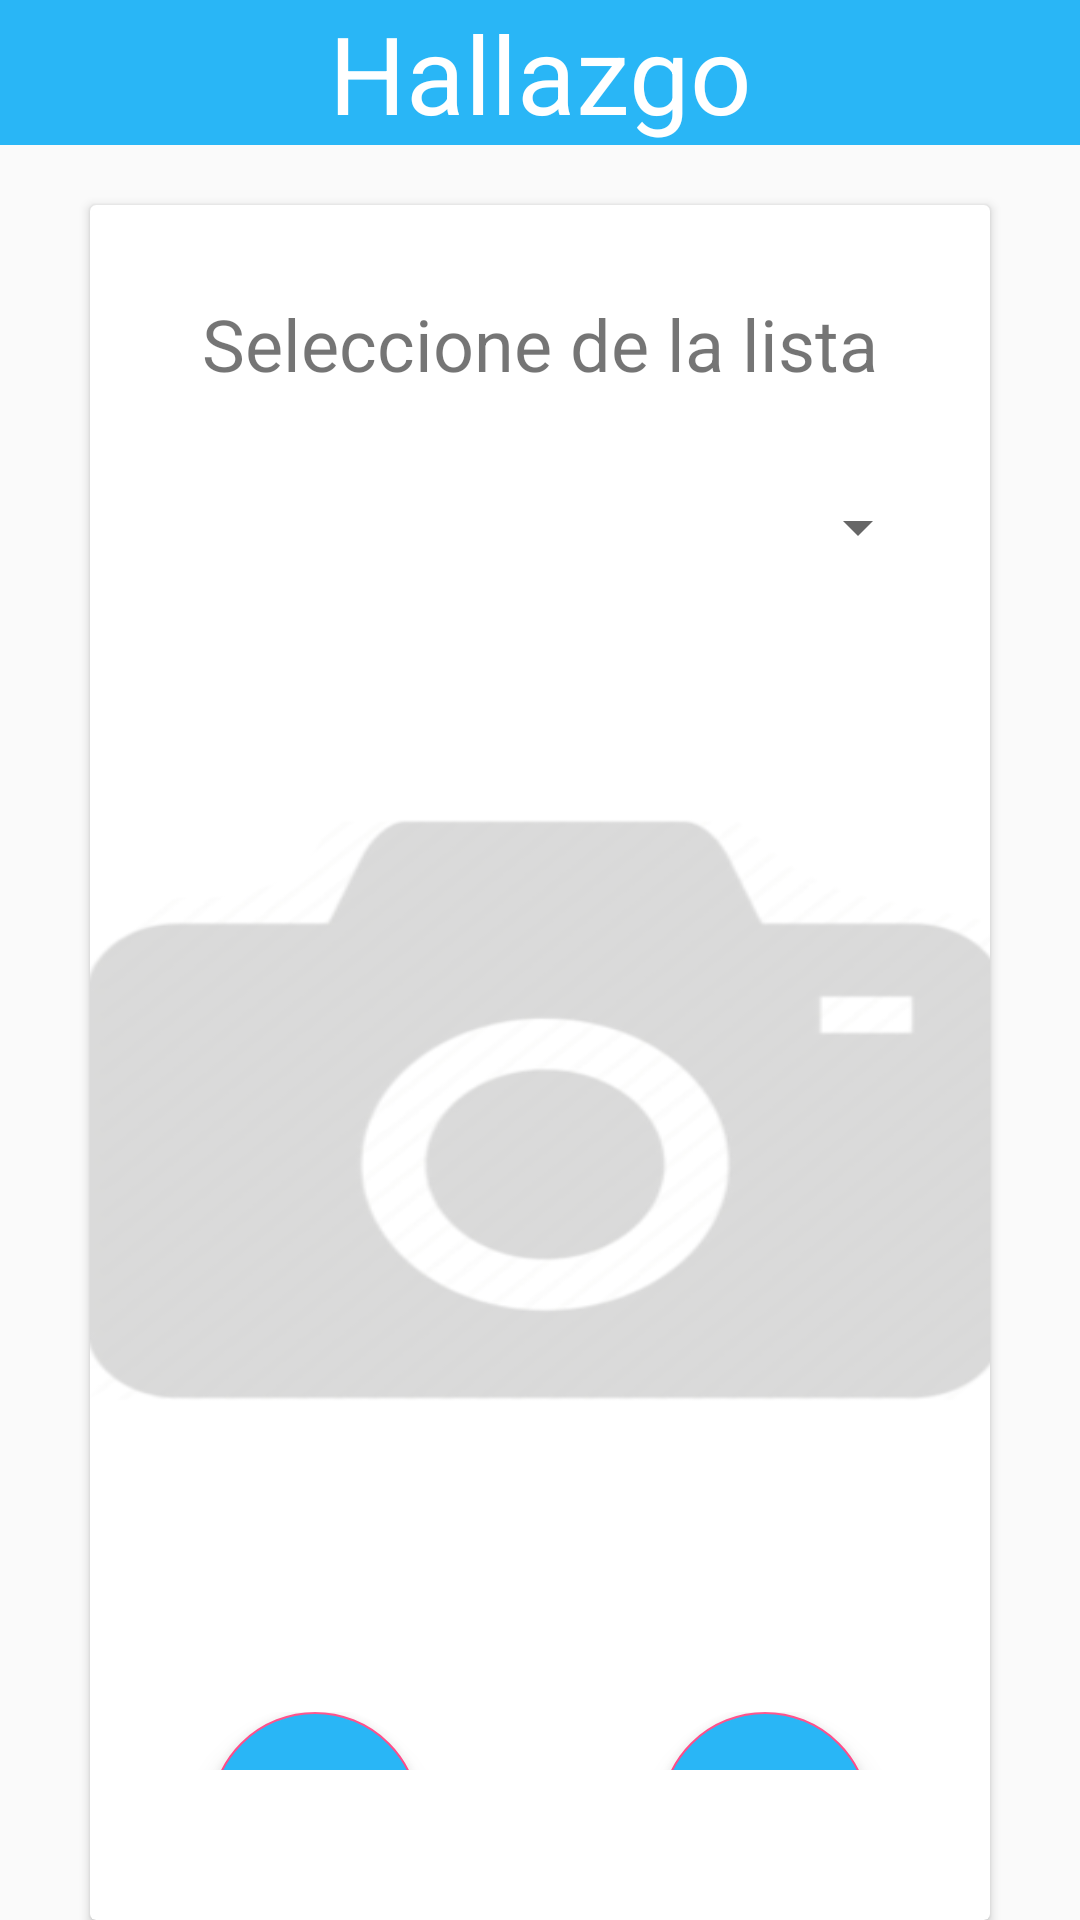

Reconstruct the res/layout file that produces this screen, plus the resources it refers to.
<!-- AndroidManifest.xml: application theme AppTheme -->
<!-- res/layout/alert_dialog_hallazgo.xml -->
<?xml version="1.0" encoding="utf-8"?>
<LinearLayout
    xmlns:android="http://schemas.android.com/apk/res/android"
    android:layout_width="match_parent"
    android:layout_height="match_parent"
    android:orientation="vertical">

    <TextView
        android:id="@+id/textView2"
        android:layout_width="match_parent"
        android:layout_height="wrap_content"
        android:text="Hallazgo"
        android:textAlignment="center"
        android:textSize="36sp"
        android:textColor="#FFF"
        android:background="@color/colorTitulos" />

    <android.support.v7.widget.CardView
        android:layout_width="match_parent"
        android:layout_height="wrap_content"
        android:layout_marginStart="30dp"
        android:layout_marginEnd="30dp"
        android:layout_gravity="center"
        android:layout_marginTop="20dp"
        android:elevation="5dp">

        <LinearLayout
            android:layout_width="match_parent"
            android:layout_height="match_parent"
            android:orientation="vertical">

            <TextView
                android:layout_width="match_parent"
                android:layout_height="wrap_content"
                android:layout_marginTop="30dp"
                android:textAlignment="center"
                android:text="Seleccione de la lista"
                android:textSize="24sp" />

            <Spinner
                android:id="@+id/spHallazgo"
                android:layout_width="match_parent"
                android:layout_height="50dp"
                android:layout_margin="20dp"
                android:layout_marginBottom="50dp">


            </Spinner>

            <ImageView
                android:id="@+id/imaFoto"
                android:layout_width="450dp"
                android:layout_height="300dp"
                android:layout_gravity="center"
                android:background="@drawable/cam512" />

            <LinearLayout
                android:layout_width="wrap_content"
                android:layout_height="wrap_content"
                android:layout_marginTop="50dp"
                android:layout_marginBottom="50dp"
                android:layout_gravity="center">

                <LinearLayout
                    android:layout_width="90dp"
                    android:layout_height="wrap_content"
                    android:orientation="vertical"
                    android:layout_marginEnd="30dp">

                    <android.support.design.widget.FloatingActionButton
                        android:id="@+id/btnTomarFoto"
                        android:layout_width="70dp"
                        android:layout_height="70dp"
                        android:layout_gravity="center"
                        android:clickable="true"
                        android:focusable="true"
                        android:src="@drawable/ic_camera"
                        android:tint="@color/colorCard"
                        android:backgroundTint="@color/colorTitulos"/>

                    <TextView
                        android:layout_width="match_parent"
                        android:layout_height="wrap_content"
                        android:layout_marginTop="10dp"
                        android:textAlignment="center"
                        android:text="Foto"
                        android:textSize="24sp"
                        android:textColor="#4b000000"/>

                </LinearLayout>

                <LinearLayout
                    android:layout_width="90dp"
                    android:layout_height="wrap_content"
                    android:orientation="vertical"
                    android:layout_marginStart="30dp">

                    <android.support.design.widget.FloatingActionButton
                        android:id="@+id/btnAgregarHallazgo"
                        android:layout_width="70dp"
                        android:layout_height="70dp"
                        android:layout_gravity="center"
                        android:clickable="true"
                        android:focusable="true"
                        android:src="@drawable/ic_save"
                        android:tint="@color/colorCard"
                        android:backgroundTint="@color/colorTitulos"/>

                    <TextView
                        android:layout_width="match_parent"
                        android:layout_height="wrap_content"
                        android:layout_marginTop="10dp"
                        android:textAlignment="center"
                        android:text="Guardar"
                        android:textSize="24sp"
                        android:textColor="#4b000000"/>

                </LinearLayout>

            </LinearLayout>

        </LinearLayout>

    </android.support.v7.widget.CardView>



    <Button
        android:id="@+id/btnOkHallazgo"
        android:layout_width="250dp"
        android:layout_height="60dp"
        android:layout_gravity="center"
        android:layout_marginTop="30dp"
        android:layout_marginBottom="40dp"
        android:text="Salir"
        android:textSize="28sp"
        android:background="@drawable/button_background_blue"
        android:textColor="#FFF"/>

</LinearLayout>
<!-- resources referenced by this layout -->
<resources>
  <color name="colorCard">#E9E9E9</color>
  <color name="colorTitulos">#29B6F6</color>
  <!-- drawable button_background_blue (drawable) -->
  <?xml version="1.0" encoding="utf-8"?>
  <shape xmlns:android="http://schemas.android.com/apk/res/android">
  
      <gradient
          android:startColor="#001DFF"
          android:endColor="#00B1FF"
          android:type="linear"
          android:angle="90" />
  
      <corners android:radius="30dp"/>
  
  </shape>
  <!-- drawable cam512: png bitmap (drawable, 60757 bytes) -->
  <style name="AppTheme" parent="Theme.AppCompat.Light.DarkActionBar">
          
          <item name="colorPrimary">@color/colorPrimary</item>
          <item name="colorPrimaryDark">@color/colorPrimaryDark</item>
          <item name="colorAccent">@color/colorAccent</item>
      </style>
  <color name="colorPrimary">#3F51B5</color>
  <color name="colorPrimaryDark">#303F9F</color>
  <color name="colorAccent">#FF4081</color>
</resources>
